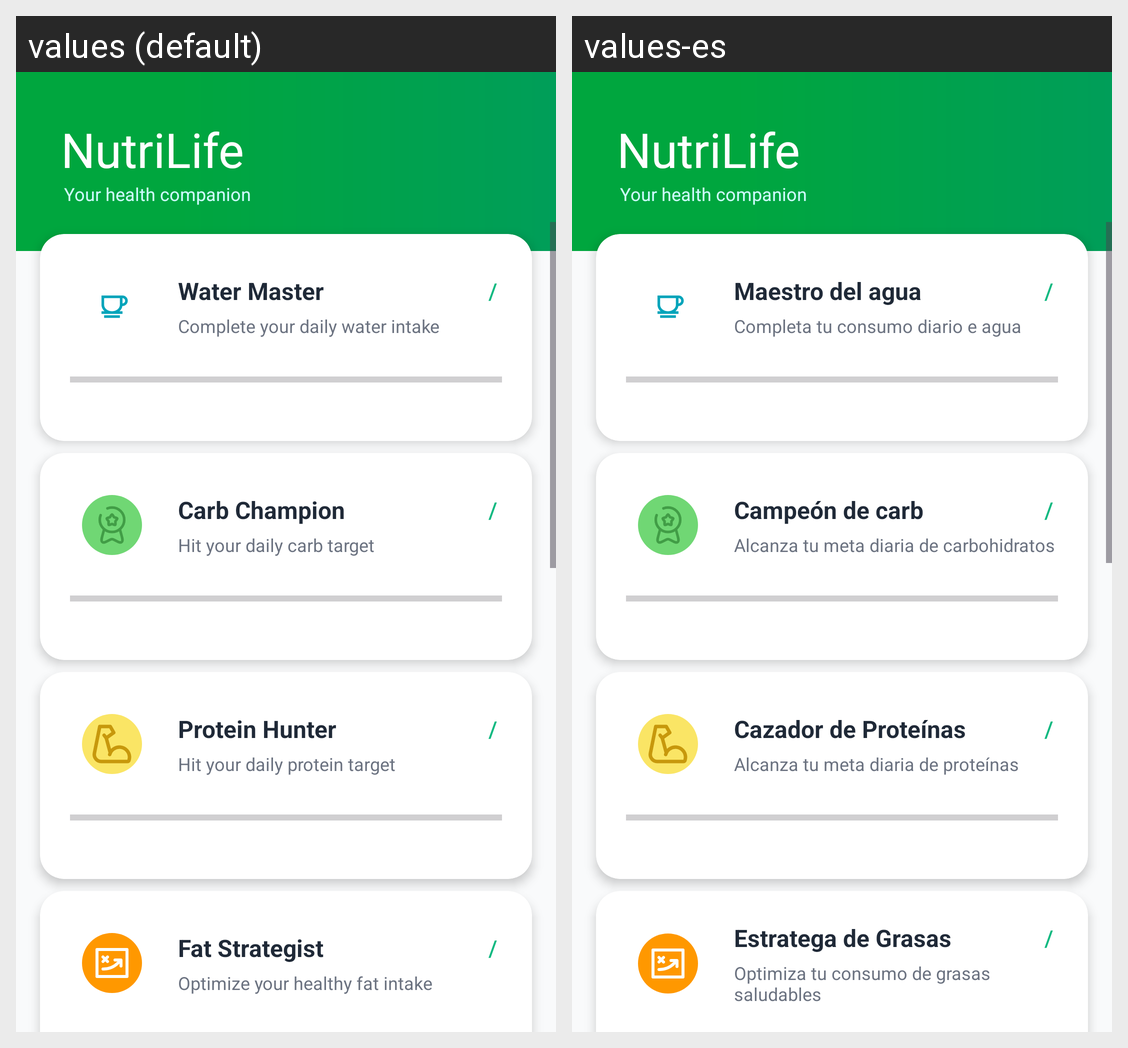

Locale-by-locale string values for the Android screen shown in this grid:
Android screen res/layout/activity_goal.xml rendered under 2 locales, left to right: values (default), values-es. Device: Nexus 5 (rendered at 1080×1920; each locale shown at half size, 540×960, under a caption strip naming it); theme Theme.NutriLife.
Strings drawn on this screen, with the default value and each locale's value (text and hints the layout hard-codes, and strings that could not be matched under every locale, appear in the picture but are not listed):

app_name
  values: NutriLife
  values-es: NutriLife  [not translated; the default value is used]

app_phrase
  values: Your health companion
  values-es: Your health companion  [not translated; the default value is used]

water_master
  values: Water Master
  values-es: Maestro del agua

complete_your_daily_water_intake
  values: Complete your daily water intake
  values-es: Completa tu consumo diario e agua

carb_champion
  values: Carb Champion
  values-es: Campeón de carb

hit_your_daily_carb_target
  values: Hit your daily carb target
  values-es: Alcanza tu meta diaria de carbohidratos

protein_hunter
  values: Protein Hunter
  values-es: Cazador de Proteínas

hit_your_daily_protein_target
  values: Hit your daily protein target
  values-es: Alcanza tu meta diaria de proteínas

fat_strategist
  values: Fat Strategist
  values-es: Estratega de Grasas

optimize_your_healthy_fat_intake
  values: Optimize your healthy fat intake
  values-es: Optimiza tu consumo de grasas saludables
